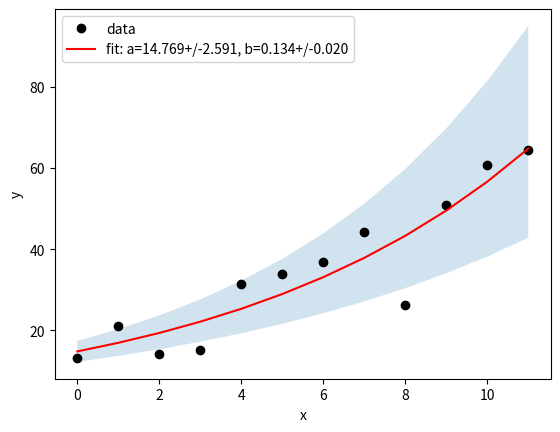

Write Python code to recreate this figure.
import matplotlib.pyplot as plt
import numpy as np
from scipy.optimize import curve_fit

def f(x, a, b):
    """ function to emulate an exponential model, a & b are free parameters """
    return a*np.exp(b * x)


def main():
    dataset_size = 12
    x = np.arange(0, dataset_size)
    y = f(x, 15., .13)*np.random.normal(loc=1., #mean of gaussian PDF
                                    scale=.2, #std of gaussian PDF
                                    size=dataset_size)

    print(">>",x)
    print(">>",y,"\n")
    plt.plot(x, y, 'o', label='data',color="black")

    popt, pcov =  curve_fit(f, x, y)

    # pcov is obtained
    # from the Hessian matrix (inverted Jacobian) at the optimal parameters
    # https://github.com/scipy/scipy/blob/v1.4.1/scipy/optimize/minpack.py#L763
    # and then all values inside this matrix are multiplied by chi**2/ndf to give pcov
    # https://github.com/scipy/scipy/blob/v1.4.1/scipy/optimize/minpack.py#L801
    perr = np.sqrt(np.diag(pcov))
    # print(popt)
    # print(perr)

    fitres = "fit: a={:5.3f}+/-{:5.3f}, b={:5.3f}+/-{:5.3f}".format(popt[0],perr[0],
                                                            popt[1],perr[1])

    print("fit results\n",fitres)

    plt.plot(x, f(x, *popt), 'r-',label=fitres)

    y_lwr = f(x,
              popt[0] - perr[0],
              popt[1] - perr[1]
    )
    y_upr = f(x,
              popt[0] + perr[0],
              popt[1] + perr[1]
    )
    plt.fill_between(x, y_lwr, y_upr, alpha=0.2)

    plt.xlabel('x')
    plt.ylabel('y')
    plt.legend()
    plt.savefig('nref-py.png')
    print("covariance\n",pcov)


if __name__ == '__main__':
    main()

